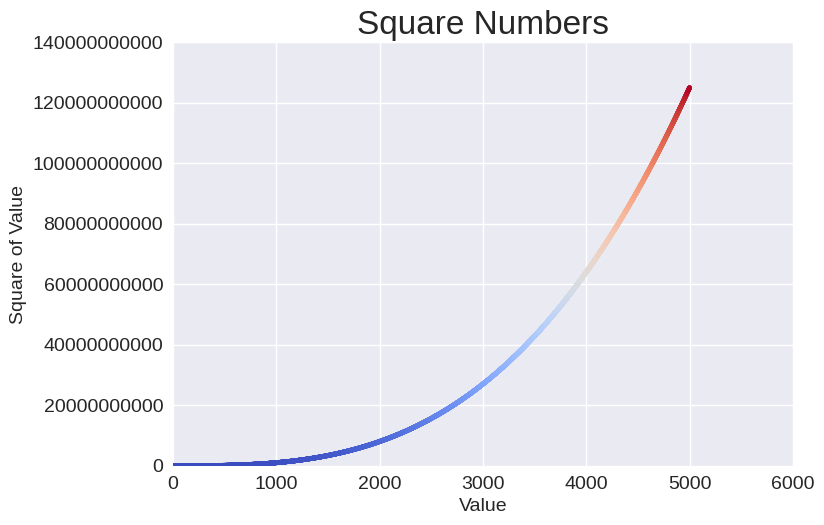

Recreate this plot in Python.
import matplotlib.pyplot as plt

x_values = range(1, 5001)
y_values = [x**3 for x in x_values]

plt.style.use('seaborn-v0_8')
fig, ax = plt.subplots()
ax.scatter(x_values, y_values, c=y_values, cmap=plt.cm.coolwarm, s=10)

# Set chart title and label axes.
ax.set_title("Square Numbers", fontsize=24)
ax.set_xlabel("Value", fontsize=14)
ax.set_ylabel("Square of Value", fontsize=14)

# Set size of tick labels.
ax.tick_params(labelsize=14)

# Set the range for each axis.
ax.axis([0, 6_000, 0, 140_000_000_000])
ax.ticklabel_format(style='plain')

# plt.show()
plt.savefig('cubes_plot.png', bbox_inches='tight')